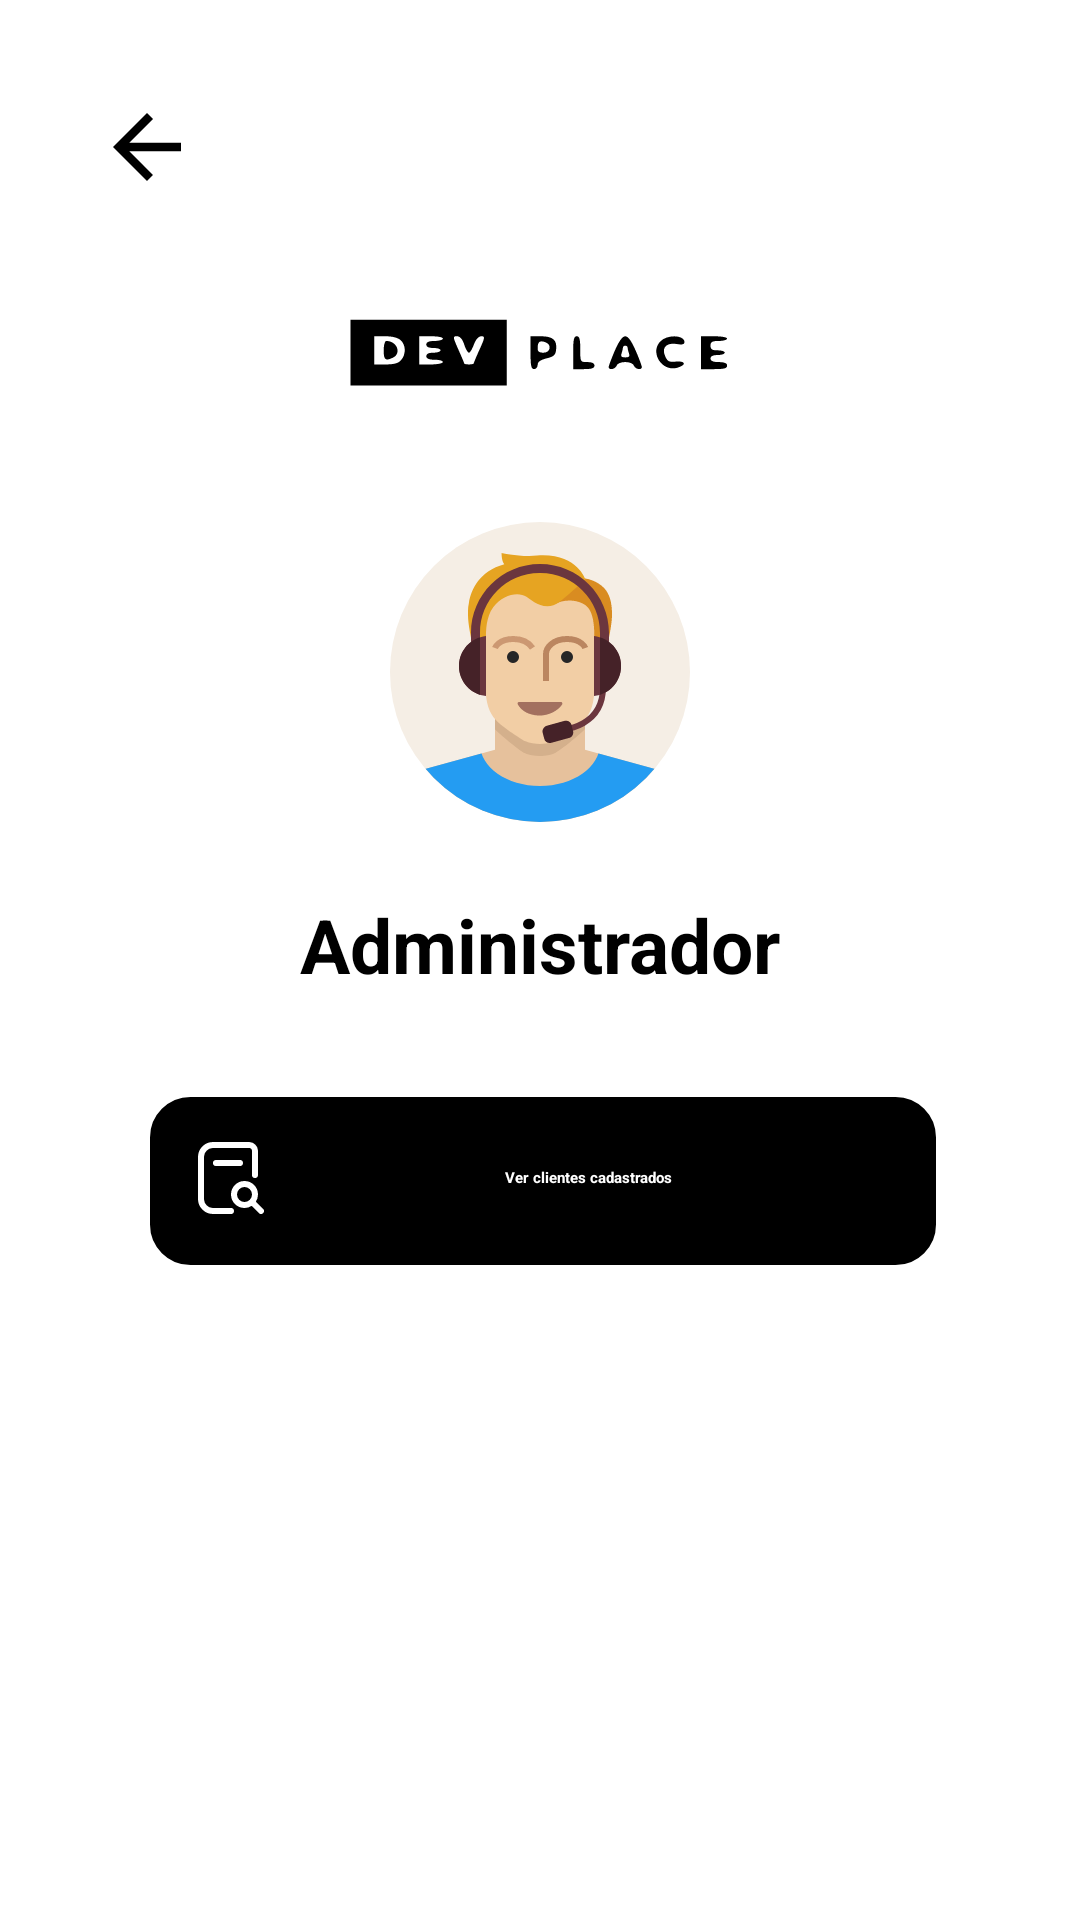

Android layout source for this screen:
<!-- AndroidManifest.xml: application theme Theme.ProjetoKotlin -->
<!-- res/layout/activity_adm.xml -->
<?xml version="1.0" encoding="utf-8"?>
<androidx.core.widget.NestedScrollView xmlns:tools="http://schemas.android.com/tools"
    android:layout_width="match_parent"
    android:layout_height="match_parent"
    xmlns:app="http://schemas.android.com/apk/res-auto"
    android:fillViewport="true"
    xmlns:android="http://schemas.android.com/apk/res/android">

    <LinearLayout
        android:id="@+id/main"
        android:layout_width="match_parent"
        android:layout_height="wrap_content"
        android:orientation="vertical"
        android:background="@color/backgroud"
        android:padding="16dp"
        tools:context=".view.telaAdm.Adm">

        <TextView
            android:id="@+id/btn_deslogar"
            android:layout_width="wrap_content"
            android:layout_height="wrap_content"
            android:layout_marginStart="16dp"
            android:layout_marginTop="16dp"
            android:background="@drawable/ic_voltar_nav"
            android:textStyle="bold"
            tools:ignore="MissingConstraints" />

        <ImageView
            android:id="@+id/imageViewLogo"
            android:layout_width="150dp"
            android:layout_height="100dp"
            android:layout_gravity="center"
            android:layout_marginBottom="8dp"
            android:src="@drawable/ic_logo" />

        <ImageView
            android:id="@+id/imageViewUser"
            android:layout_width="150dp"
            android:layout_height="100dp"
            android:layout_gravity="center"
            android:layout_marginBottom="12dp"
            android:src="@drawable/ic_male_support" />

        <TextView
            android:layout_width="wrap_content"
            android:layout_height="wrap_content"
            android:text="Administrador"
            android:textSize="25sp"
            android:textColor="@color/black"
            android:textStyle="bold"
            android:layout_gravity="center"
            android:layout_marginTop="12dp"
            android:layout_marginBottom="16dp" />

        
        <androidx.appcompat.widget.AppCompatButton
            android:id="@+id/btn_listarCliente"
            android:layout_width="match_parent"
            android:layout_height="58dp"
            android:layout_marginStart="32dp"
            android:layout_marginTop="16dp"
            android:layout_marginEnd="32dp"
            android:background="@drawable/backgroud_buttom"
            android:drawableLeft="@drawable/ic_search_alt"
            android:drawablePadding="8dp"
            android:gravity="center"
            android:paddingStart="16dp"
            android:paddingEnd="16dp"
            android:text="Ver clientes cadastrados"
            android:textAllCaps="false"
            android:textColor="@color/white"
            android:textStyle="bold" />

    </LinearLayout>

</androidx.core.widget.NestedScrollView>
<!-- resources referenced by this layout -->
<resources>
  <color name="backgroud">#FFFFFFFF</color>
  <color name="black">#FF000000</color>
  <color name="white">#FFFFFFFF</color>
  <!-- drawable backgroud_buttom (drawable) -->
  <layer-list xmlns:android="http://schemas.android.com/apk/res/android">
  
      
      <item>
          <shape android:shape="rectangle">
              <corners android:radius="13dp" />
              <solid android:color="#80FFFFFF" /> 
          </shape>
      </item>
  
      
      <item android:left="2dp" android:top="2dp">
          <shape android:shape="rectangle">
              <stroke android:color="@color/black" android:width="1dp"/>
              <solid android:color="@color/black"/>
              <corners android:radius="13dp"/>
          </shape>
      </item>
  
  </layer-list>
  <!-- drawable ic_logo: vector/xml drawable (drawable, 2838 chars, omitted) -->
  <!-- drawable ic_male_support: vector/xml drawable (drawable, 4823 chars, omitted) -->
  <!-- drawable ic_search_alt (drawable) -->
  <vector xmlns:android="http://schemas.android.com/apk/res/android" android:height="24dp" android:viewportHeight="24" android:viewportWidth="24" android:width="24dp">
        
      <path android:fillColor="#FFFFFF" android:pathData="m16,6a1,1 0,0 1,0 2h-8a1,1 0,0 1,0 -2zM23.707,23.707a1,1 0,0 1,-1.414 0l-2.407,-2.407a4.457,4.457 0,0 1,-2.386 0.7,4.5 4.5,0 1,1 4.5,-4.5 4.457,4.457 0,0 1,-0.7 2.386l2.407,2.407a1,1 0,0 1,0 1.414zM17.5,20a2.5,2.5 0,1 0,-2.5 -2.5,2.5 2.5,0 0,0 2.5,2.5zM13,22h-6a3,3 0,0 1,-3 -3v-14a3,3 0,0 1,3 -3h12a1,1 0,0 1,1 1v8a1,1 0,0 0,2 0v-8a3,3 0,0 0,-3 -3h-12a5.006,5.006 0,0 0,-5 5v14a5.006,5.006 0,0 0,5 5h6a1,1 0,0 0,0 -2z"/>
      
  </vector>
  <!-- drawable ic_voltar_nav (drawable) -->
  <vector xmlns:android="http://schemas.android.com/apk/res/android" android:autoMirrored="true" android:height="34dp" android:tint="@color/black" android:viewportHeight="24" android:viewportWidth="24" android:width="34dp">
  
      <path android:fillColor="@android:color/white" android:pathData="M20,11H7.83l5.59,-5.59L12,4l-8,8 8,8 1.41,-1.41L7.83,13H20v-2z"/>
  
  </vector>
</resources>
